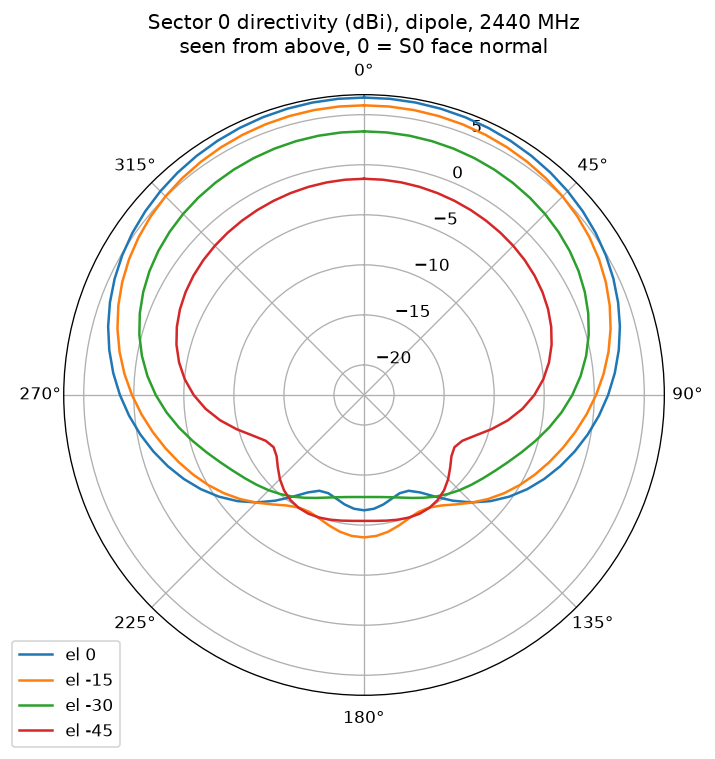

The data file committed next to this chart (first rows):
az_deg, el_deg, dbi
0, 90, -12.13
5, 90, -12.13
10, 90, -12.13
15, 90, -12.13
20, 90, -12.13
25, 90, -12.13
30, 90, -12.13
35, 90, -12.13
40, 90, -12.13
45, 90, -12.13
50, 90, -12.13
55, 90, -12.13
60, 90, -12.13
65, 90, -12.13
70, 90, -12.13
75, 90, -12.13
80, 90, -12.13
85, 90, -12.13
90, 90, -12.13
95, 90, -12.13
100, 90, -12.13
105, 90, -12.13
110, 90, -12.13
115, 90, -12.13
120, 90, -12.13
125, 90, -12.13
130, 90, -12.13
135, 90, -12.13
140, 90, -12.13
145, 90, -12.13
150, 90, -12.13
155, 90, -12.13
160, 90, -12.13
165, 90, -12.13
170, 90, -12.13
175, 90, -12.13
180, 90, -12.13
185, 90, -12.13
190, 90, -12.13
195, 90, -12.13
200, 90, -12.13
205, 90, -12.13
210, 90, -12.13
215, 90, -12.13
220, 90, -12.13
225, 90, -12.13
230, 90, -12.13
235, 90, -12.13
240, 90, -12.13
245, 90, -12.13
250, 90, -12.13
255, 90, -12.13
260, 90, -12.13
265, 90, -12.13
270, 90, -12.13
275, 90, -12.13
280, 90, -12.13
285, 90, -12.13
290, 90, -12.13
295, 90, -12.13
... 2,604 more rows
